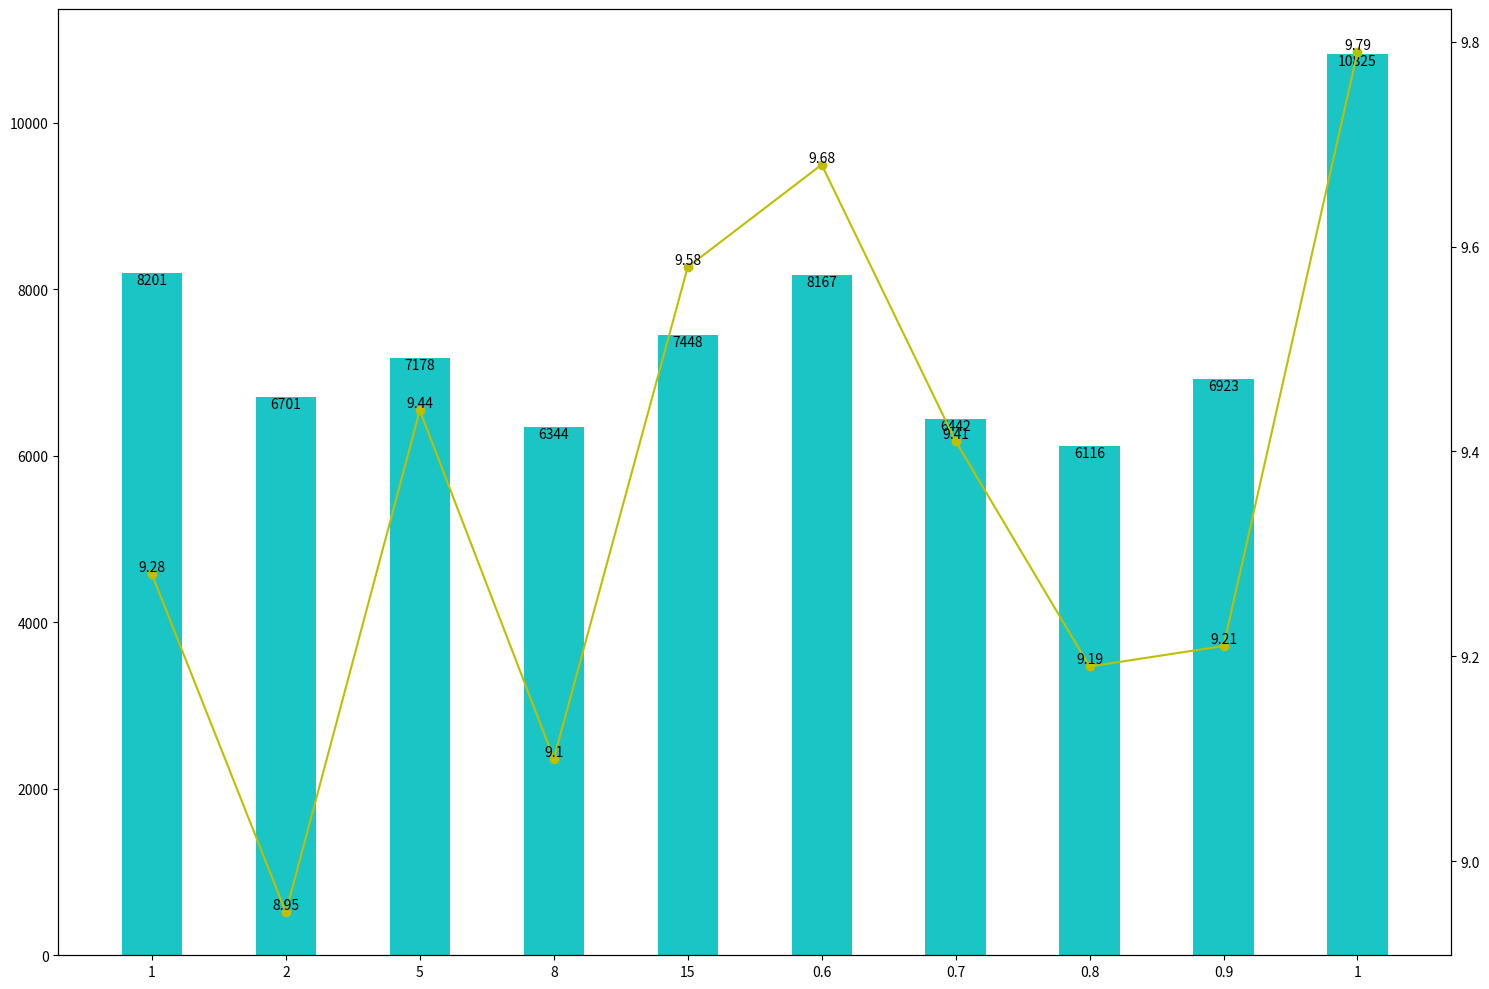

Python code for this plot:
import matplotlib

matplotlib.use('Agg')

import numpy as np

import pandas as pd

#关于import这些玩意，请使用 sudo apt install python-XXX

import matplotlib.pyplot as plt

from matplotlib import mlab

from matplotlib import rcParams

data=[9.28,8.95,9.44,9.1,9.58,9.68,9.41,9.19,9.21,9.79]

rn=['1','2','5','8','15','0.6','0.7','0.8','0.9','1']

vbar1=[8201,6701,7178,6344,7448,8167,6442,6116,6923,10825]

#vbar2=[4,6,9,2,7,8,10,8,12,6]

fig, ax1 = plt.subplots(figsize=(15,10))

x=np.arange(len(rn))

y=np.array(list(vbar1))

#w=np.array(list(vbar2))

xticks1=list(rn)

#条形图

#plt.bar(x[0:6],y[0:6],width = 0.45,align='center',color = 'gray',alpha=0.9)

#plt.bar(x[6:],y[6:],width = 0.45,align='center',color = 'c',alpha=0.9)

#上面这两条语句，是用来设置条形图的颜色的，前6条柱子是gray色，而后四条是蓝绿色

plt.bar(x,y,width = 0.45,label='female',align='center',color = 'c',alpha=0.9)

#plt.bar(x,w,bottom=vbar1,label='male',tick_label=vbar1,width = 0.45,align='center',color = 'y',alpha=0.9)

#看我斜体数据，就是关键了

plt.xticks(x,xticks1,size='medium')


for a,b in zip(x,y):
    plt.text(a,b,'%s' %b,ha='center',va='top',fontsize=10)

#折线图

ax2 = ax1.twinx()

z=np.array(list(data))

ax2.plot(x,z,c='y',marker='o')

#打印折线图的数据

for a,b in zip(x,z):
   plt.text(a, b, '%s' % b, ha='center', va= 'bottom',fontsize=10)

plt.tight_layout()
#保存成图片

plt.savefig("time.png",format='png')


